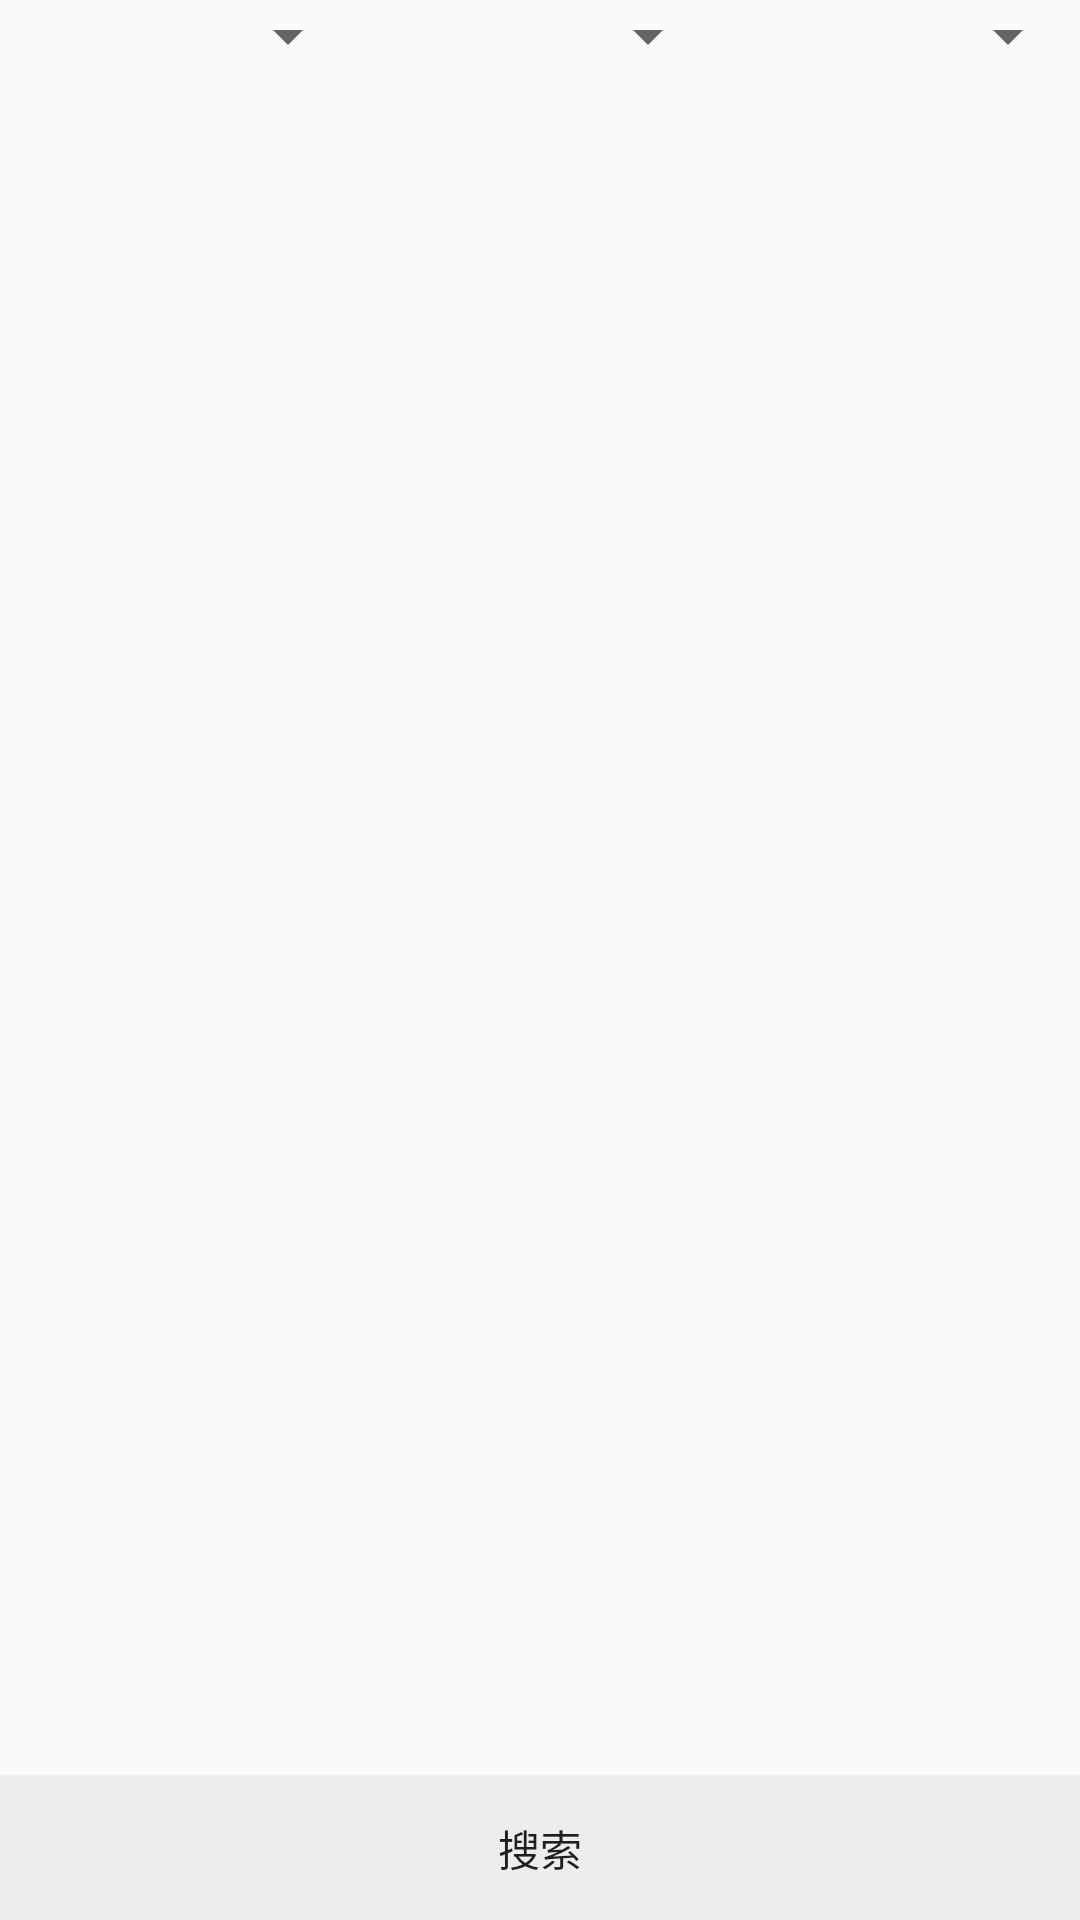

Android layout source for this screen:
<!-- AndroidManifest.xml: application theme AppTheme -->
<!-- res/layout/fragment_all_signs.xml -->
<?xml version="1.0" encoding="utf-8"?>
<RelativeLayout xmlns:android="http://schemas.android.com/apk/res/android"
    android:layout_width="match_parent"
    android:layout_height="match_parent">

    <LinearLayout
        android:id="@+id/all_signs_spinner"
        android:layout_width="match_parent"
        android:layout_height="wrap_content"
        android:orientation="horizontal">

        <Spinner
            android:id="@+id/sp_all_name"
            android:layout_width="0dp"
            android:layout_height="wrap_content"
            android:layout_weight="1" />

        <Spinner
            android:id="@+id/sp_all_date"
            android:layout_width="0dp"
            android:layout_height="wrap_content"
            android:layout_weight="1" />

        <Spinner
            android:id="@+id/sp_all_time"
            android:layout_width="0dp"
            android:layout_height="wrap_content"
            android:layout_weight="1" />

    </LinearLayout>

    <ListView
        android:id="@+id/search_all_result"
        android:layout_width="match_parent"
        android:layout_height="wrap_content"
        android:layout_below="@+id/all_signs_spinner"
        android:layout_above="@+id/search_all_records"/>

    <Button
        android:id="@+id/search_all_records"
        android:layout_width="match_parent"
        android:layout_height="wrap_content"
        android:background="#FFEDEDED"
        android:text="搜索"
        android:layout_alignParentBottom="true"/>

</RelativeLayout>
<!-- resources referenced by this layout -->
<resources>
  <style name="AppTheme" parent="Base.Theme.AppCompat.Light">
          
          <item name="colorPrimary">@color/colorPrimary</item>
          <item name="colorPrimaryDark">@color/actionbar</item>
          <item name="colorAccent">@color/colorAccent</item>
          <item name="android:windowLightStatusBar">true</item>
          <item name="android:statusBarColor">@color/actionbar</item>
      </style>
  <color name="colorPrimary">#3F51B5</color>
  <color name="actionbar">#EDEDED</color>
  <color name="colorAccent">#FF4081</color>
</resources>
